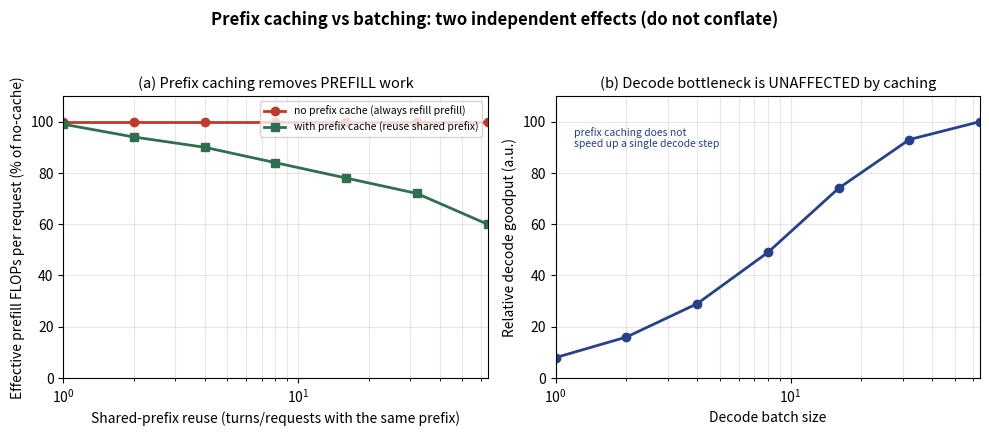

Python code for this plot: (Note: this script raises an exception after producing the figure.)
import matplotlib
matplotlib.use('Agg')
import matplotlib.pyplot as plt
import numpy as np

# ---- fig-15-1501: TWO SEPARATE EFFECTS (do not conflate) ----
# Panel (a): prefill work removed by prefix caching (effects the PREFILL phase).
# Panel (b): decode goodput vs decode batch size (the DECODE bottleneck —
# UNAFFECTED by prefix caching).
batch = np.array([1, 2, 4, 8, 16, 32, 64])
# (a) effective prefill FLOPs per request (% of the no-cache baseline), falling
# as shared-prefix reuse grows (more reuse => less prefill work per request).
prefill_nocache = np.full_like(batch, 100.0, dtype=float)
prefill_cache  = np.array([99, 94, 90, 84, 78, 72, 60], dtype=float)
# (b) decode goodput vs batch (arbitrary units; memory-bound decode is unchanged)
goodput = np.array([8, 16, 29, 49, 74, 93, 100], dtype=float)

fig, (axa, axb) = plt.subplots(1, 2, figsize=(10, 4.4))

# Panel (a): prefill saving
axa.plot(batch, prefill_nocache, '-o', color='#c0392b', lw=2, label='no prefix cache (always refill prefill)')
axa.plot(batch, prefill_cache, '-s', color='#2f6f4f', lw=2, label='with prefix cache (reuse shared prefix)')
axa.set_xscale('log')
axa.set_xlabel('Shared-prefix reuse (turns/requests with the same prefix)')
axa.set_ylabel('Effective prefill FLOPs per request (% of no-cache)')
axa.set_title('(a) Prefix caching removes PREFILL work', fontsize=10.5)
axa.legend(fontsize=7.5, loc='upper right')
axa.grid(alpha=0.3, which='both')
axa.set_ylim(0, 110)

# Panel (b): decode goodput
axb.plot(batch, goodput, '-o', color='#27408b', lw=2, label='decode goodput vs batch size')
axb.set_xscale('log')
axb.set_xlabel('Decode batch size')
axb.set_ylabel('Relative decode goodput (a.u.)')
axb.set_title('(b) Decode bottleneck is UNAFFECTED by caching', fontsize=10.5)
axb.grid(alpha=0.3, which='both')
axb.set_ylim(0, 110)
axb.text(1.2, 90, 'prefix caching does not\nspeed up a single decode step', fontsize=7.5, color='#27408b')

fig.suptitle('Prefix caching vs batching: two independent effects (do not conflate)', fontsize=12, fontweight='bold')
axa.set_xlim(1, 64); axb.set_xlim(1, 64)
plt.tight_layout(rect=(0, 0, 1, 0.94))
plt.savefig('design/manuscript/chapter-15/figures/fig-15-1501.png', dpi=150)
plt.close()
print('wrote fig-15-1501 (two independent effects)')
